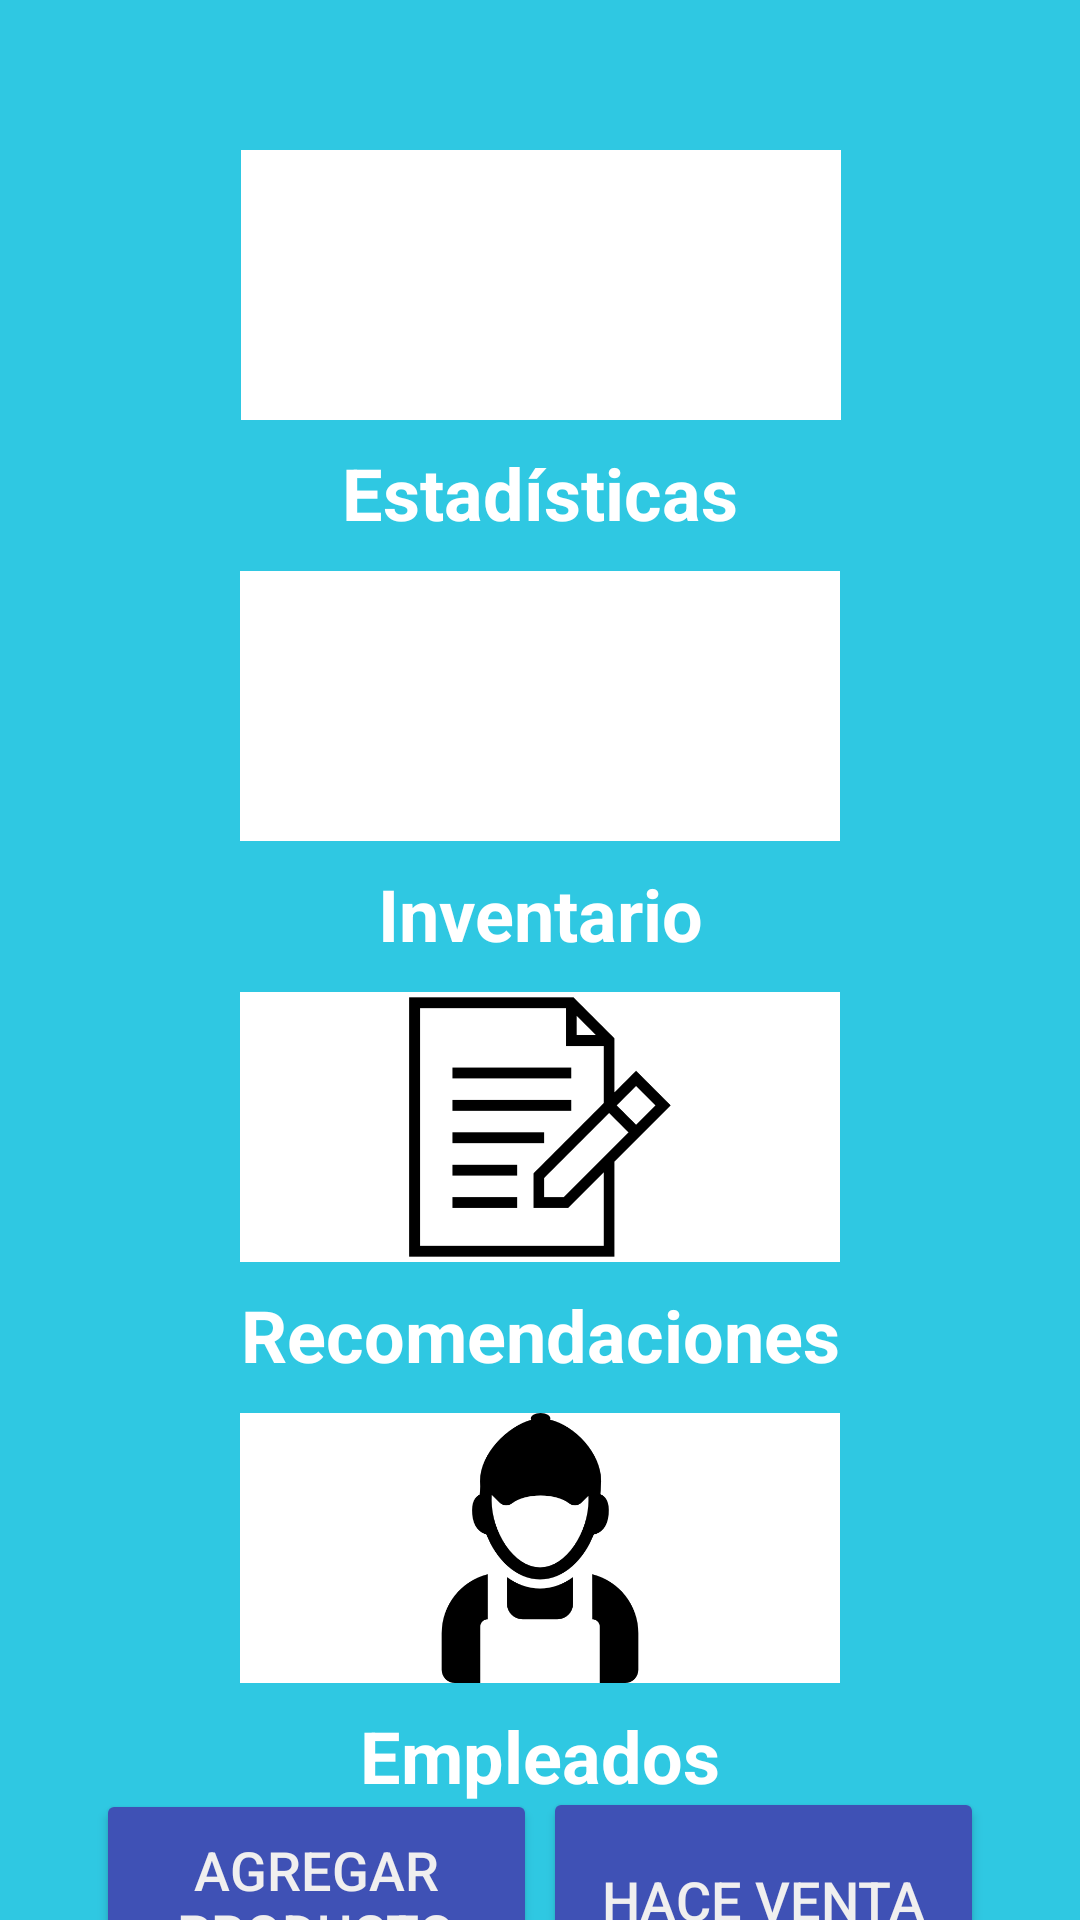

Produce the Android XML layout that renders to this screen, including the resource entries it uses.
<!-- AndroidManifest.xml: application theme Theme.MinSupGest -->
<!-- res/layout/activity_menu_admin.xml -->
<?xml version="1.0" encoding="utf-8"?>
<androidx.constraintlayout.widget.ConstraintLayout xmlns:android="http://schemas.android.com/apk/res/android"
    xmlns:app="http://schemas.android.com/apk/res-auto"
    xmlns:tools="http://schemas.android.com/tools"
    android:id="@+id/main"
    android:layout_width="match_parent"
    android:layout_height="match_parent"
    android:background="#2FC8E2"
    tools:context=".MenuAdminActivity"
    android:name="MenuAdminActivity">

    <Button
        android:id="@+id/btnVenta"
        android:layout_width="147dp"
        android:layout_height="75dp"
        android:layout_marginEnd="32dp"
        android:backgroundTint="#3F51B5"
        android:text="Hace venta"
        android:textColor="#F0EFEF"
        android:textSize="18sp"
        app:layout_constraintBottom_toBottomOf="parent"
        app:layout_constraintEnd_toEndOf="parent"
        app:layout_constraintTop_toBottomOf="@+id/txtEmployes"
        app:layout_constraintVertical_bias="0.163"
        tools:ignore="MissingConstraints" />

    <ImageButton
        android:id="@+id/imgbStatistics"
        android:layout_width="200dp"
        android:layout_height="90dp"
        android:layout_marginTop="50dp"
        android:background="@color/white"
        android:clickable="true"
        android:contentDescription="Estadísticas"
        android:scaleType="fitCenter"
        app:layout_constraintEnd_toEndOf="parent"
        app:layout_constraintHorizontal_bias="0.502"
        app:layout_constraintStart_toStartOf="parent"
        app:layout_constraintTop_toTopOf="parent"
        app:srcCompat="@drawable/ic_estadisticas"
        tools:ignore="SpeakableTextPresentCheck" />


    <TextView
        android:id="@+id/txtStatistics"
        android:layout_width="wrap_content"
        android:layout_height="wrap_content"
        android:layout_marginTop="8dp"
        android:text="Estadísticas"
        android:textColor="@color/white"
        android:textSize="24sp"
        android:textStyle="bold"
        app:layout_constraintEnd_toEndOf="parent"
        app:layout_constraintStart_toStartOf="parent"
        app:layout_constraintTop_toBottomOf="@+id/imgbStatistics" />

    <ImageButton
        android:id="@+id/imgbInventary"
        android:layout_width="200dp"
        android:layout_height="90dp"
        android:layout_marginTop="10dp"
        android:background="@color/white"
        android:contentDescription="Inventario"
        android:scaleType="fitCenter"
        app:layout_constraintEnd_toEndOf="parent"
        app:layout_constraintStart_toStartOf="parent"
        app:layout_constraintTop_toBottomOf="@+id/txtStatistics"
        app:srcCompat="@drawable/ic_inventario"
        tools:ignore="SpeakableTextPresentCheck" />

    <TextView
        android:id="@+id/txtInventary"
        android:layout_width="wrap_content"
        android:layout_height="wrap_content"
        android:layout_marginTop="8dp"
        android:text="Inventario"
        android:textColor="@color/white"
        android:textSize="24sp"
        android:textStyle="bold"
        app:layout_constraintEnd_toEndOf="parent"
        app:layout_constraintStart_toStartOf="parent"
        app:layout_constraintTop_toBottomOf="@+id/imgbInventary" />

    <ImageButton
        android:id="@+id/imgbComments"
        android:layout_width="200dp"
        android:layout_height="90dp"
        android:layout_marginTop="10dp"
        android:background="@color/white"
        android:contentDescription="Recomendaciones"
        android:scaleType="fitCenter"
        app:srcCompat="@drawable/ic_recomendaciones"
        app:layout_constraintEnd_toEndOf="parent"
        app:layout_constraintStart_toStartOf="parent"
        app:layout_constraintTop_toBottomOf="@+id/txtInventary"/>

    <TextView
        android:id="@+id/txtComments"
        android:layout_width="wrap_content"
        android:layout_height="wrap_content"
        android:layout_marginTop="8dp"
        android:text="Recomendaciones"
        android:textColor="@color/white"
        android:textSize="24sp"
        android:textStyle="bold"
        app:layout_constraintEnd_toEndOf="parent"
        app:layout_constraintStart_toStartOf="parent"
        app:layout_constraintTop_toBottomOf="@+id/imgbComments" />

    <ImageButton
        android:id="@+id/imgbEmployes"
        android:layout_width="200dp"
        android:layout_height="90dp"
        android:layout_marginTop="10dp"
        android:background="@color/white"
        android:contentDescription="Empleados"
        android:scaleType="fitCenter"
        app:layout_constraintEnd_toEndOf="parent"
        app:layout_constraintStart_toStartOf="parent"
        app:layout_constraintTop_toBottomOf="@+id/txtComments"
        app:srcCompat="@drawable/ic_empleados" />

    <TextView
        android:id="@+id/txtEmployes"
        android:layout_width="wrap_content"
        android:layout_height="wrap_content"
        android:layout_marginTop="8dp"
        android:text="Empleados"
        android:textColor="@color/white"
        android:textSize="24sp"
        android:textStyle="bold"
        app:layout_constraintEnd_toEndOf="parent"
        app:layout_constraintStart_toStartOf="parent"
        app:layout_constraintTop_toBottomOf="@+id/imgbEmployes" />

    <Button
        android:id="@+id/btnAgregarProducto"
        android:layout_width="147dp"
        android:layout_height="75dp"
        android:layout_marginStart="32dp"
        android:backgroundTint="#3F51B5"
        android:text="Agregar Producto"
        android:textColor="#F0EFEF"
        android:textSize="18sp"
        app:layout_constraintBottom_toBottomOf="parent"
        app:layout_constraintStart_toStartOf="parent"
        app:layout_constraintTop_toBottomOf="@+id/txtEmployes"
        app:layout_constraintVertical_bias="0.142"
        tools:ignore="MissingConstraints" />

    <TextView
        android:id="@+id/txtRegreso"
        android:layout_width="wrap_content"
        android:layout_height="wrap_content"
        android:layout_marginStart="171dp"
        android:layout_marginTop="16dp"
        android:layout_marginEnd="182dp"
        android:text="Cerrar Sesión"
        android:textColor="#F6F3F3"
        android:textSize="22sp"
        android:textStyle="bold"
        app:layout_constraintEnd_toEndOf="parent"
        app:layout_constraintStart_toStartOf="parent"
        app:layout_constraintTop_toBottomOf="@+id/btnVenta" />

</androidx.constraintlayout.widget.ConstraintLayout>
<!-- resources referenced by this layout -->
<resources>
  <!-- drawable ic_empleados: png bitmap (drawable, 8096 bytes) -->
  <!-- drawable ic_recomendaciones: png bitmap (drawable, 3137 bytes) -->
  <style name="Theme.MinSupGest" parent="Base.Theme.MinSupGest" />
  <style name="Base.Theme.MinSupGest" parent="Theme.Material3.DayNight.NoActionBar">
          
          
      </style>
  <!-- not gathered from this repository: default colours our renderer supplied (Android Studio template values) -->
  <color name="white">#FFFFFFFF</color>
</resources>
